Dataset: Dataset (GitHub, arsalannkhann/Brain-Tumor-Detection). Classes: glioma, meningioma, no tumor, pituitary tumor.

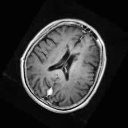
Label: pituitary tumor

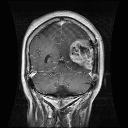
Label: glioma

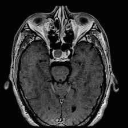
Label: pituitary tumor

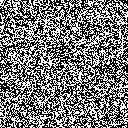
Label: no tumor

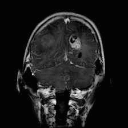
Label: glioma

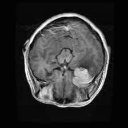
Label: meningioma
